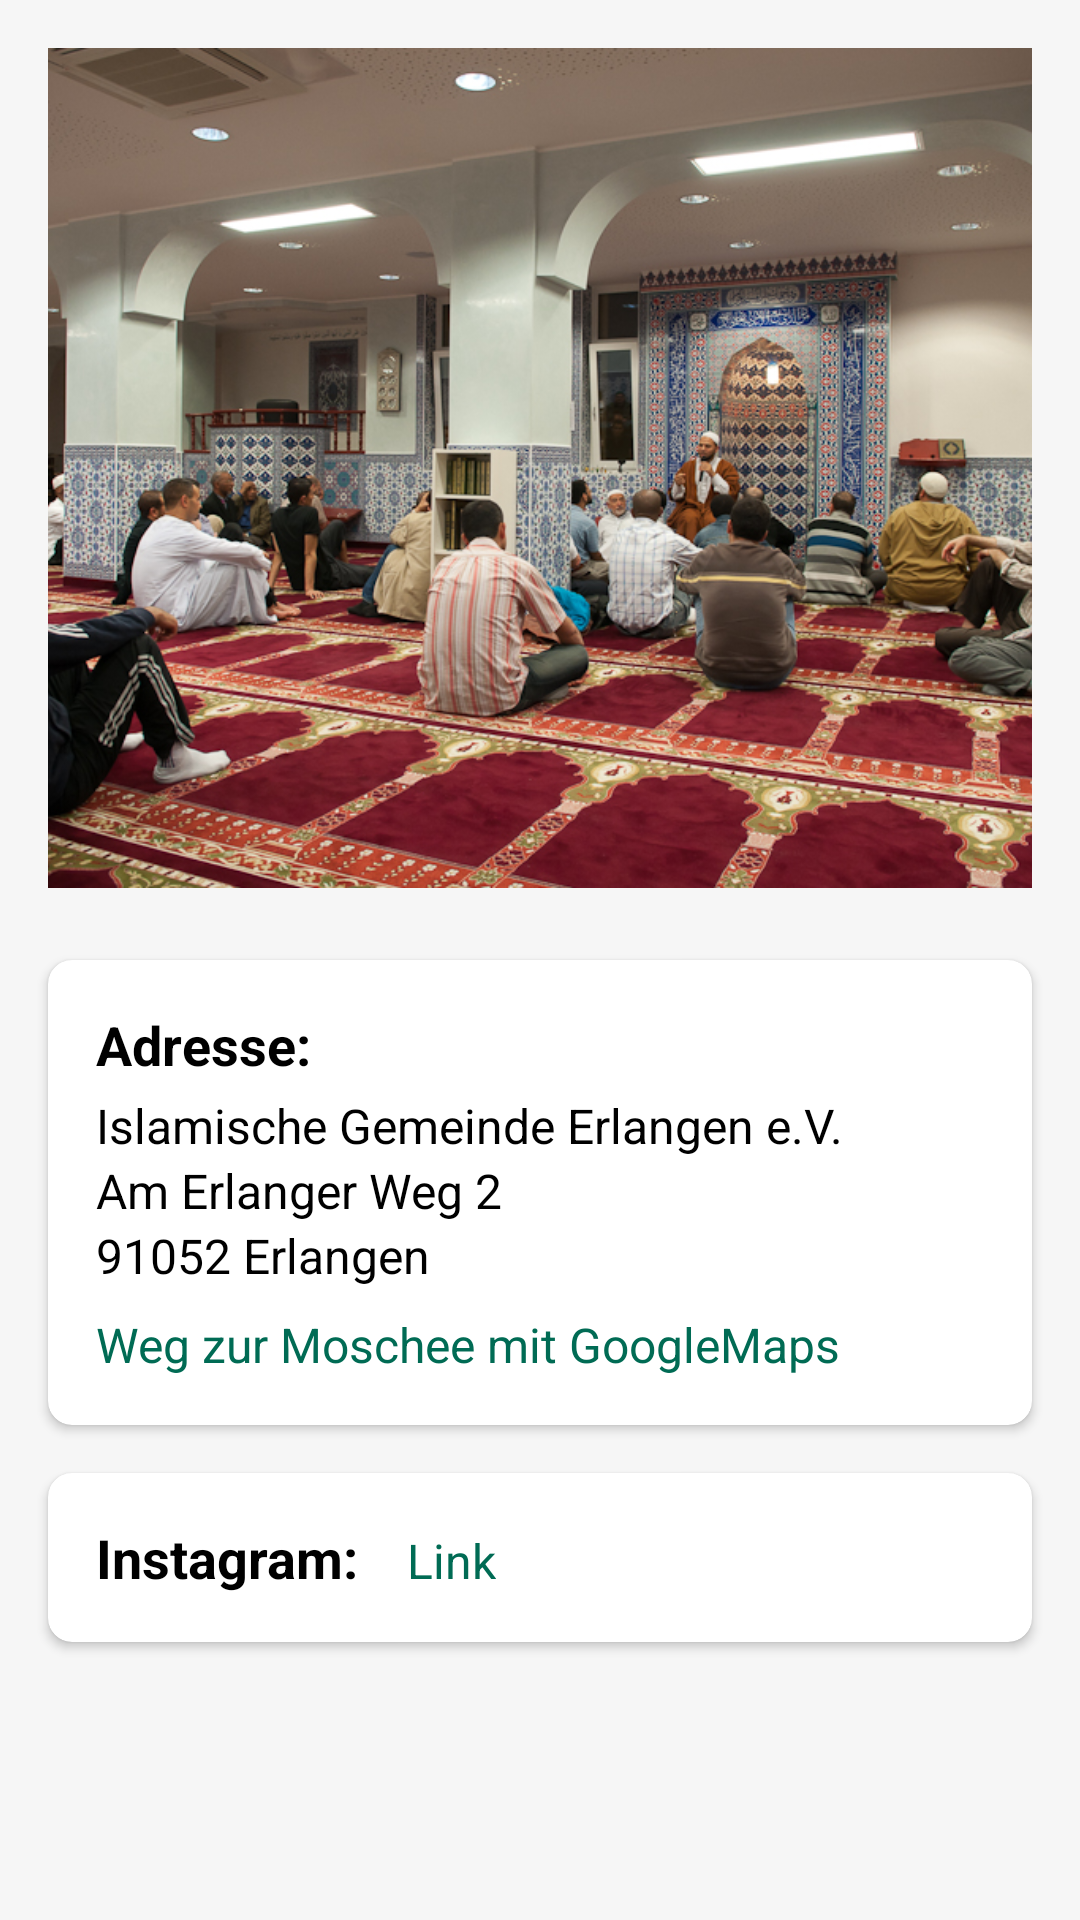

Layout XML and referenced resources for this Android screen:
<!-- AndroidManifest.xml: application theme Theme.Mosque -->
<!-- res/layout/fragment_contact.xml -->
<?xml version="1.0" encoding="utf-8"?>
<ScrollView xmlns:android="http://schemas.android.com/apk/res/android"
    xmlns:app="http://schemas.android.com/apk/res-auto"
    xmlns:tools="http://schemas.android.com/tools"
    android:layout_width="match_parent"
    android:layout_height="match_parent"
    android:background="#F6F6F6">

    <LinearLayout
        android:layout_width="match_parent"
        android:layout_height="wrap_content"
        android:orientation="vertical">

        


        
        <ImageView
            android:layout_width="match_parent"
            android:layout_height="280dp"
            android:layout_marginTop="16dp"
            android:layout_marginBottom="16dp"
            android:layout_marginHorizontal="16dp"
            android:adjustViewBounds="true"
            android:scaleType="centerCrop"
            android:src="@drawable/contact"
            android:contentDescription="Mosque Interior"
            app:srcCompat="@drawable/rounded_corners" />



        
        <androidx.cardview.widget.CardView
            android:layout_width="match_parent"
            android:layout_height="wrap_content"
            android:layout_marginHorizontal="16dp"
            android:layout_marginVertical="8dp"
            app:cardCornerRadius="8dp"
            app:cardBackgroundColor="@color/white"
            app:cardElevation="2dp">

            <LinearLayout
                android:layout_width="match_parent"
                android:layout_height="wrap_content"
                android:orientation="vertical"
                android:padding="16dp">

                <TextView
                    android:layout_width="wrap_content"
                    android:layout_height="wrap_content"
                    android:text="Adresse:"
                    android:textColor="#000000"
                    android:textSize="18sp"
                    android:textStyle="bold" />

                <TextView
                    android:layout_width="wrap_content"
                    android:layout_height="wrap_content"
                    android:layout_marginTop="4dp"
                    android:text="Islamische Gemeinde Erlangen e.V."
                    android:textColor="#000000"
                    android:textSize="16sp" />

                <TextView
                    android:layout_width="wrap_content"
                    android:layout_height="wrap_content"
                    android:text="Am Erlanger Weg 2"
                    android:textColor="#000000"
                    android:textSize="16sp" />

                <TextView
                    android:layout_width="wrap_content"
                    android:layout_height="wrap_content"
                    android:text="91052 Erlangen"
                    android:textColor="#000000"
                    android:textSize="16sp" />

                <TextView
                    android:id="@+id/linkgooglemaps"
                    android:layout_width="wrap_content"
                    android:layout_height="wrap_content"
                    android:layout_marginTop="8dp"
                    android:text="Weg zur Moschee mit GoogleMaps"
                    android:textColor="@color/purple_700"
                    android:textSize="16sp"
                    android:clickable="true"
                    android:focusable="true" />
            </LinearLayout>
        </androidx.cardview.widget.CardView>

        


        


        

        
        <androidx.cardview.widget.CardView
            android:layout_width="match_parent"
            android:layout_height="wrap_content"
            android:layout_marginHorizontal="16dp"
            android:layout_marginVertical="8dp"
            app:cardCornerRadius="8dp"
            app:cardBackgroundColor="@color/white"
            app:cardElevation="2dp">

            <LinearLayout
                android:layout_width="match_parent"
                android:layout_height="wrap_content"
                android:orientation="horizontal"
                android:padding="16dp">

                <TextView
                    android:layout_width="wrap_content"
                    android:layout_height="wrap_content"
                    android:text="Instagram:"
                    android:textColor="#000000"
                    android:textSize="18sp"
                    android:textStyle="bold" />

                <TextView
                    android:layout_width="wrap_content"
                    android:layout_height="wrap_content"
                    android:layout_marginStart="16dp"
                    android:text="Link"
                    android:textColor="@color/purple_700"
                    android:textSize="16sp"
                    android:clickable="true"
                    android:focusable="true" />
            </LinearLayout>
        </androidx.cardview.widget.CardView>

        
        <View
            android:layout_width="match_parent"
            android:layout_height="56dp" />
    </LinearLayout>
</ScrollView>
<!-- resources referenced by this layout -->
<resources>
  <color name="purple_700">#006B54</color>
  <color name="white">#FFFFFFFF</color>
  <!-- drawable contact: jpg bitmap (drawable, 497303 bytes) -->
  <style name="Theme.Mosque" parent="Theme.MaterialComponents.DayNight.DarkActionBar">
          
          <item name="colorPrimary">@color/purple_500</item>
          <item name="colorPrimaryVariant">#103C0E</item>
          <item name="colorOnPrimary">@color/white</item>
          
          <item name="colorSecondary">@color/black</item>
          <item name="colorSecondaryVariant">@color/bottom_nav_item_color</item>
          <item name="colorOnSecondary">@color/black</item>
          
          <item name="android:windowBackground">@drawable/splash_background</item>
          <item name="android:windowFullscreen">true</item>
          <item name="android:windowLayoutInDisplayCutoutMode" tools:targetApi="o_mr1">shortEdges</item>
          <item name="android:windowTranslucentNavigation">true</item>
          <item name="android:windowTranslucentStatus">true</item>
          <item name="android:navigationBarColor">@android:color/transparent</item>
          <item name="android:statusBarColor">@android:color/transparent</item>
      </style>
  <color name="purple_500">#FF6200EE</color>
  <color name="black">#FF000000</color>
  <color name="bottom_nav_item_color">#FFFFFF</color>
  <!-- drawable splash_background (drawable) -->
  <?xml version="1.0" encoding="utf-8"?>
  <layer-list xmlns:android="http://schemas.android.com/apk/res/android">
      <item>
          <bitmap
              android:src="@drawable/splash_image"/>
      </item>
  </layer-list>
  <!-- drawable splash_image: jpg bitmap (drawable, 282003 bytes) -->
</resources>
